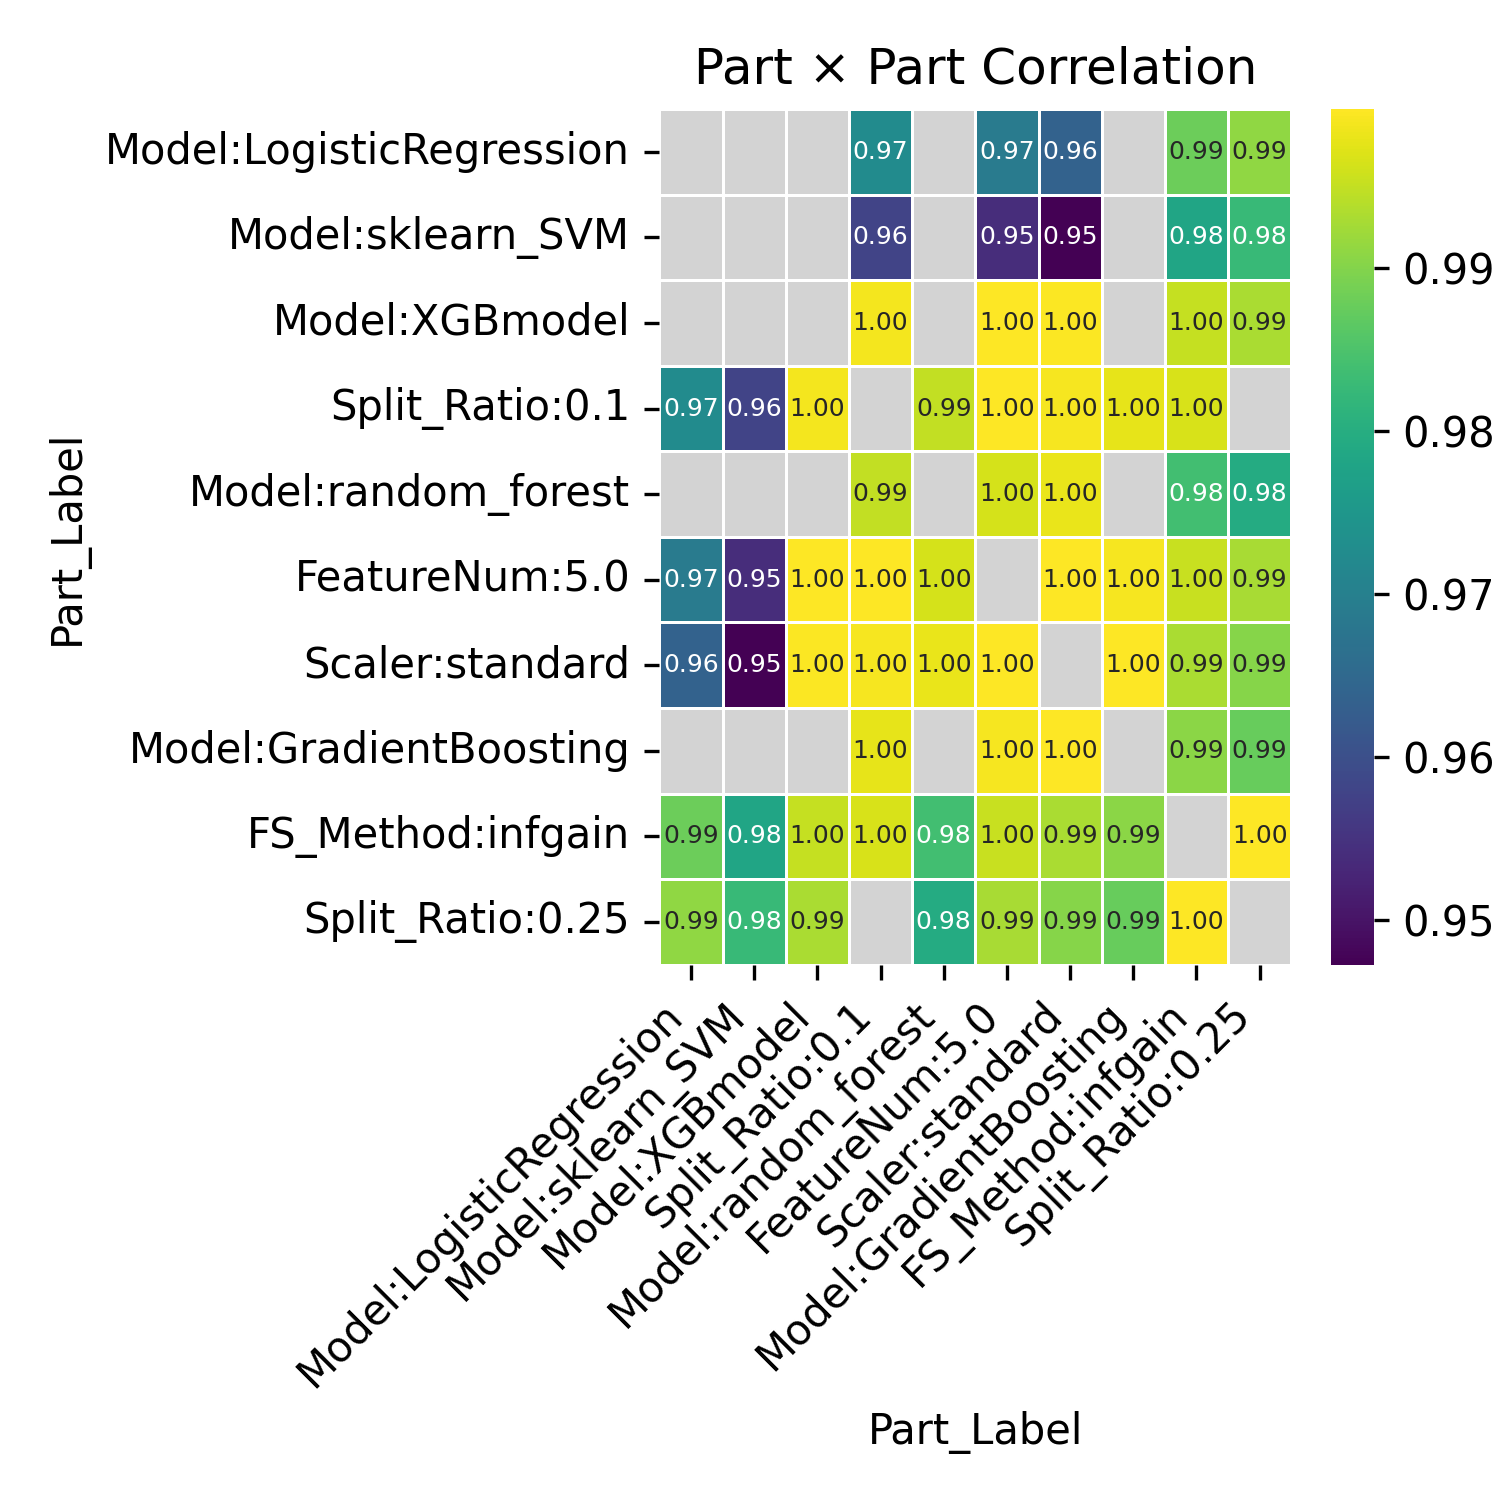

The table this chart was drawn from, first rows:
Part_Label, Model:LogisticRegression, Model:sklearn_SVM, Model:XGBmodel, Split_Ratio:0.1, Model:random_forest, FeatureNum:5.0, Scaler:standard, Model:GradientBoosting, FS_Method:infgain, Split_Ratio:0.25
Model:LogisticRegression, , , , 0.9724, , 0.969, 0.9635, , 0.9881, 0.9911
Model:sklearn_SVM, , , , 0.9579, , 0.9539, 0.9473, , 0.9781, 0.9826
Model:XGBmodel, , , , 0.9989, , 0.9996, 0.9994, , 0.9951, 0.993
Split_Ratio:0.1, 0.9724, 0.9579, 0.9989, , 0.9949, 0.9997, 0.9991, 0.9979, 0.9967, 
Model:random_forest, , , , 0.9949, , 0.9964, 0.998, , 0.9838, 0.9794
FeatureNum:5.0, 0.969, 0.9539, 0.9996, 0.9997, 0.9964, , 0.9998, 0.999, 0.9954, 0.993
Scaler:standard, 0.9635, 0.9473, 0.9994, 0.9991, 0.998, 0.9998, , 0.9996, 0.9931, 0.9902
Model:GradientBoosting, , , , 0.9979, , 0.999, 0.9996, , 0.9906, 0.9875
FS_Method:infgain, 0.9881, 0.9781, 0.9951, 0.9967, 0.9838, 0.9954, 0.9931, 0.9906, , 0.9997
Split_Ratio:0.25, 0.9911, 0.9826, 0.993, , 0.9794, 0.993, 0.9902, 0.9875, 0.9997, 
